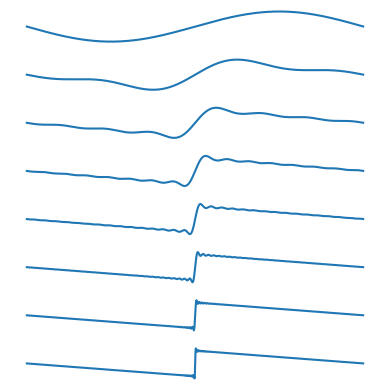

This chart was generated by the following Python code:
import matplotlib.pyplot as plt
import numpy as np
import scipy.signal as signal

def toDecibel(data):
    absed = np.abs(data)
    return 20 * np.log10(absed / np.max(absed))

def frequencyToMidinote(freq):
    return 12 * np.log2(freq / 440) + 69

def midinoteToFrequency(note):
    return 440 * np.exp2((note - 69) / 12)

def saw_spectrum_fft(size):
    wave = np.linspace(-1, 1, size)
    wave = np.roll(wave, size // 2)
    spec = np.fft.rfft(wave)
    return spec

def saw_spectrum(size):
    spec = [0] + [(-1)**k / k for k in range(1, int(size / 2 + 1))]
    spec = -1j * size / np.pi * np.array(spec)
    return spec

def plotTable(table, spectrum, fullSpectrum=None, fs=2, name="test"):
    fig, ax = plt.subplots(1, 2)
    fig.set_size_inches(8, 3)
    fig.set_tight_layout(True)

    ax[0].plot(table, color="black")
    ax[0].set_title("Wavetable")
    ax[0].set_xlabel("Time [sample]")
    ax[0].set_ylabel("Amplitude")

    freq = np.linspace(0, fs / 2, len(spectrum))
    spec = toDecibel(spectrum)
    spec = np.where(spec < -200, -200, spec)
    ax[1].plot(freq, spec, color="black", label="Bandlimited")
    ax[1].set_title("Spectrum")
    ax[1].set_xlabel(f"Frequency (fs={fs})")
    ax[1].set_xscale("log")
    ax[1].set_xlim((10, fs / 2))
    ax[1].set_ylabel("Amplitude [dB]")
    ax[1].set_ylim((-100, 5))

    if fullSpectrum is not None:
        spec = toDecibel(fullSpectrum)
        spec = np.where(spec < -200, -200, spec)
        ax[1].plot(freq, spec, alpha=0.5, color="red", ls="--", label="Source")
        ax[1].legend()

    for axis in ax:
        axis.grid()
    plt.savefig("img/" + name + ".svg")

def plotSpectrogram(sig, samplerate, name="test"):
    freq, time, spectre = signal.spectrogram(
        sig,
        samplerate,
        # ("tukey", 0.33),
        "blackmanharris",
        nperseg=512,
        noverlap=512 - 512 // 4,
    )

    absed = np.abs(spectre)
    spectre = 20 * np.log10(absed / np.max(absed))
    spectre = np.where(spectre < -100, -100, spectre)

    plt.figure(figsize=(4, 3.5), tight_layout=True)
    plt.title(name)
    plt.pcolormesh(time, freq, spectre, cmap="magma", shading="gouraud")
    # plt.yscale("log")
    # plt.ylim((20, samplerate / 2))
    plt.ylabel("Frequency [Hz]")
    plt.xlabel("Time [sec]")
    filename = name.replace(" ", "")
    plt.savefig("img/" + filename + ".png")

def renderTable(table, freqStart, freqEnd, fs):
    phase = np.linspace(freqStart / fs, freqEnd / fs, fs).cumsum() % 1.0
    x = np.linspace(0, 1, len(table))
    return np.interp(phase, x, table, period=1)

def testNaiveTable(fs=48000, f0=880, size=8192):
    source = saw_spectrum(size)

    spectrum = source.copy()
    # cutoff = int(fs / (2 * f0))
    # spectrum[cutoff:] = 0
    table = np.fft.irfft(spectrum)
    plotTable(table, spectrum, source, fs, "table")

    sigF0 = renderTable(table, f0, f0, fs)
    plotSpectrogram(sigF0, fs, "Constant Pitch")

    sigUp = renderTable(table, f0, 2 * f0, fs)
    plotSpectrogram(sigUp, fs, "Rising Pitch")

    sigDown = renderTable(table, f0, 0.5 * f0, fs)
    plotSpectrogram(sigDown, fs, "Falling Pitch")

    # plt.show()

def test2xOversampledTable(fs=48000, f0=880, size=8192):
    oversample = 2
    upRate = oversample * fs
    source = saw_spectrum(size)

    spectrum = source.copy()
    cutoff = int(upRate / (2 * oversample * f0))
    spectrum[cutoff:] = 0
    table = np.fft.irfft(spectrum)
    plotTable(table, spectrum, source, upRate, "table2x")

    sigUp = renderTable(table, f0, 2 * f0, upRate)
    plotSpectrogram(sigUp, upRate, "Rising Pitch 2x")

    lowpass = signal.ellip(12, 0.01, 100, 0.4, "low", output="sos", fs=2)
    sigFiltered = signal.sosfilt(lowpass, sigUp)
    plotSpectrogram(sigFiltered, upRate, "Filtered Rising Pitch 2x")

    sigDecimated = sigFiltered[::2]
    plotSpectrogram(sigDecimated, fs, "Filtered Rising Pitch 2x Decimated")

    # plt.show()

def plotTable(fs=48000, size=1024):
    oversample = 1
    source = saw_spectrum(size)

    nTable = 8

    spectrum = source.copy()
    table = []
    for idx in reversed(range(nTable)):
        f0 = fs // (2**(idx + 2))
        cutoff = int(fs / (2 * oversample * f0))
        spectrum[cutoff:] = 0
        table.append(np.fft.irfft(spectrum))
    table.reverse()

    fig, ax = plt.subplots(nTable, 1)
    fig.set_size_inches(4, 4)
    fig.set_tight_layout(True)
    for axis, tbl in zip(ax, table):
        axis.plot(tbl)
        axis.set_axis_off()
    plt.show()

# testNaiveTable()
# test2xOversampledTable()
plotTable()
